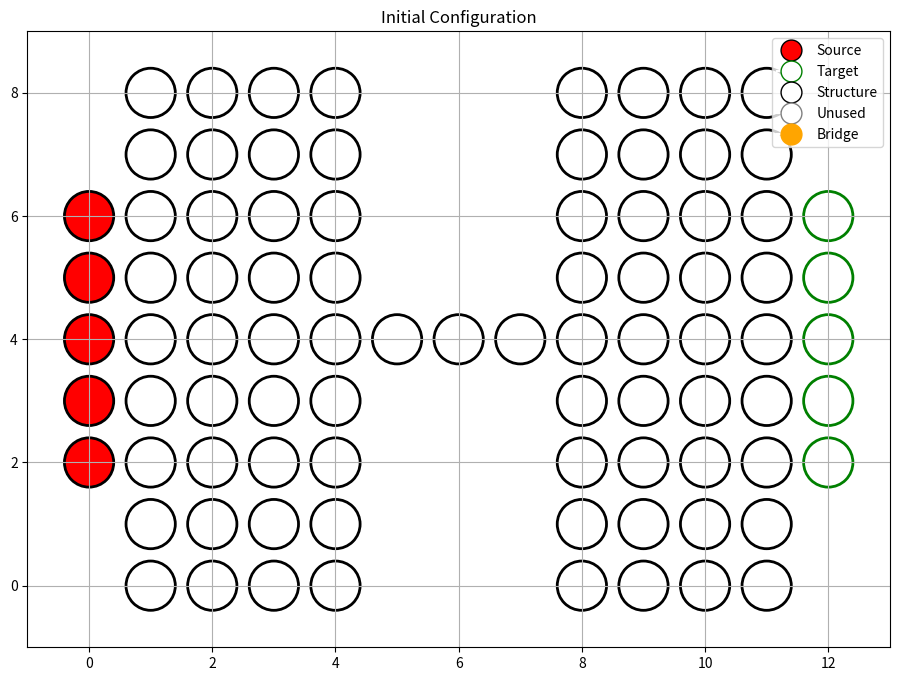
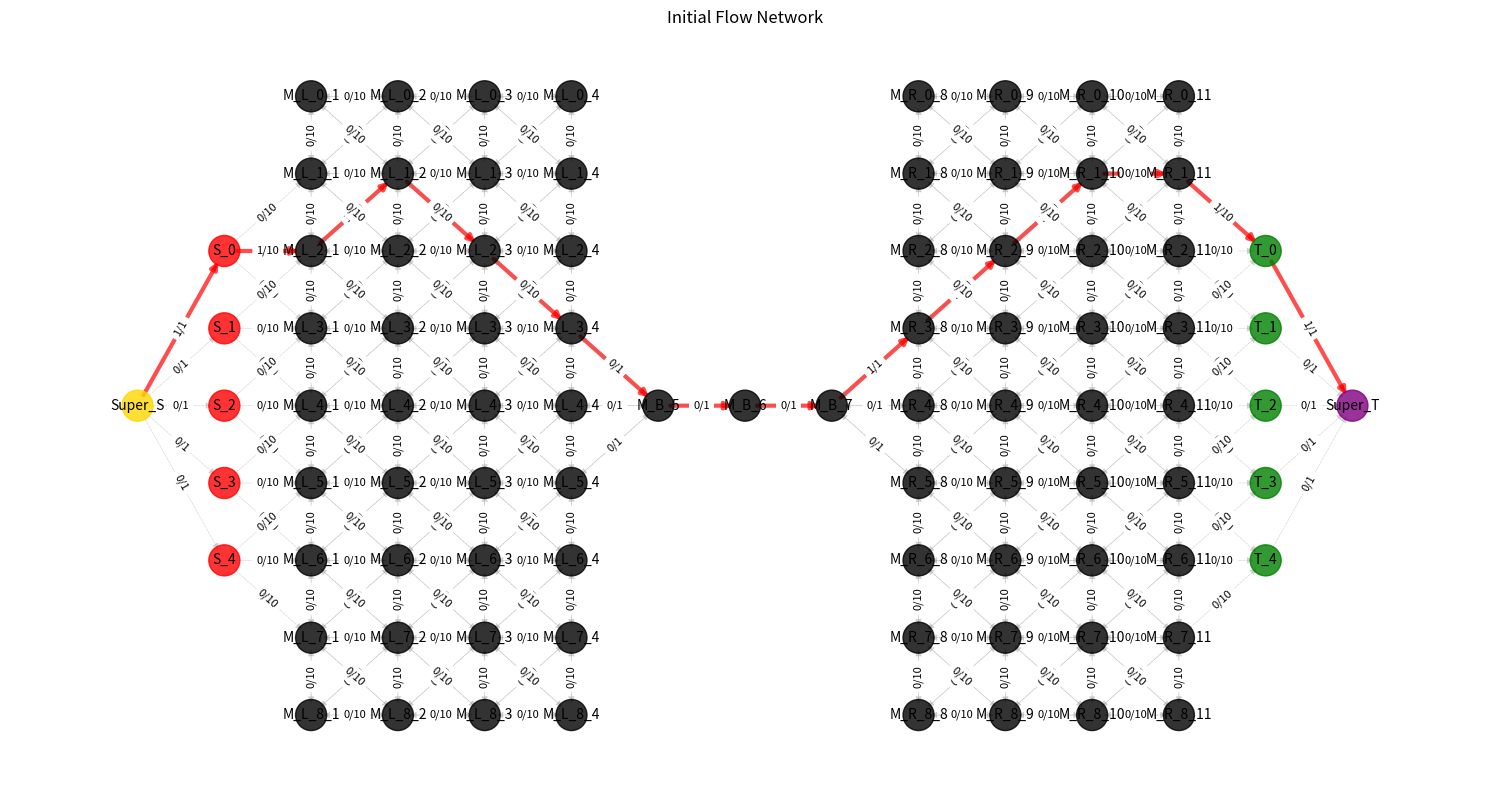
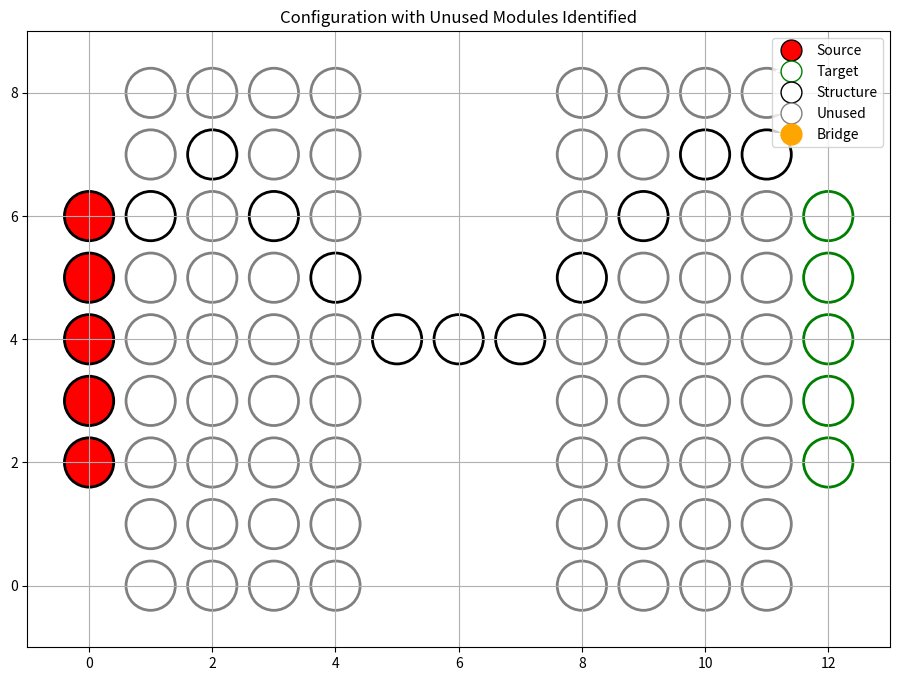
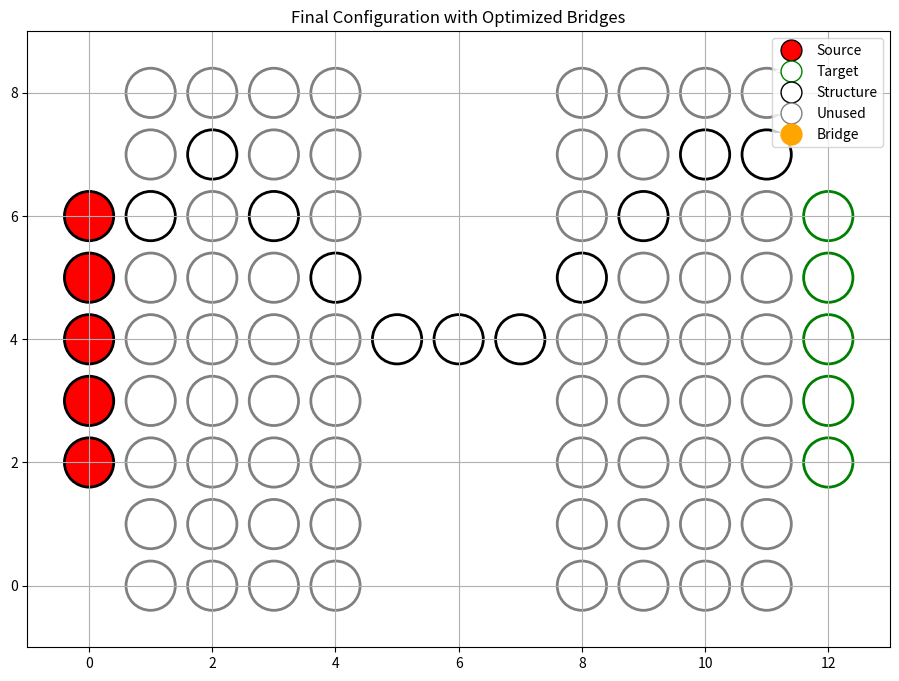
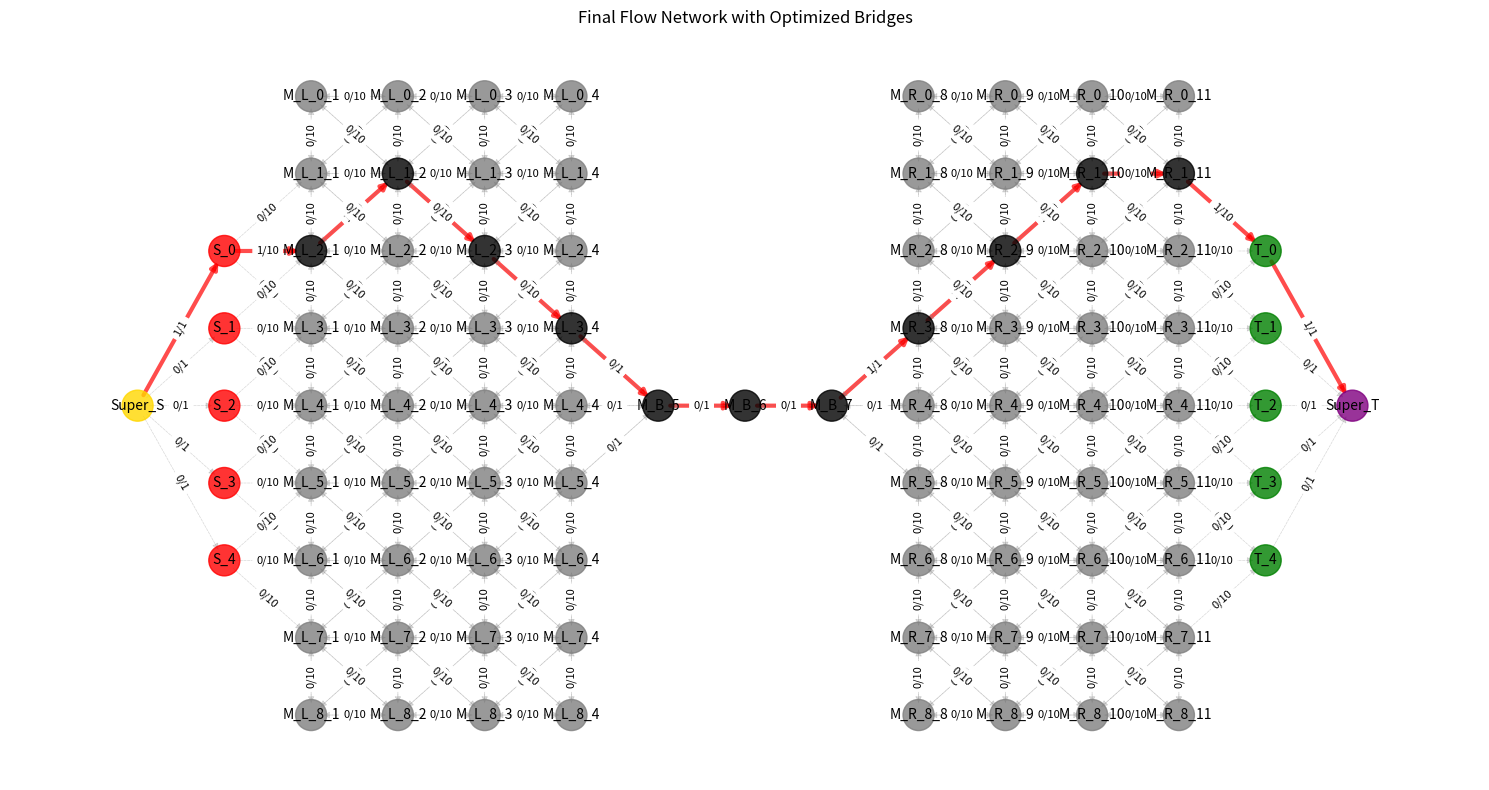

Reproduce these figures in Python, in order.
import numpy as np
import networkx as nx
import matplotlib.pyplot as plt
from enum import Enum
from collections import deque
import copy
from datetime import datetime
import os

class ModuleType(Enum):
    """Enum for different types of modules in the system"""
    SOURCE = 1      # Source modules that need to move to targets
    TARGET = 2      # Target positions where source modules should go
    STRUCTURE = 3   # Static structure modules (part of the original configuration)
    UNUSED = 4      # Modules not initially part of any path (can form bridges)
    BRIDGE = 5      # Modules that have been repurposed as bridge components
    EMPTY = 6       # Empty space (no module)

class Module:
    """Class representing a single module in the 2D grid"""
    def __init__(self, id, x, y, module_type):
        self.id = id
        self.x = x
        self.y = y
        self.type = module_type
        self.occupied = module_type != ModuleType.EMPTY
        self.moving_module = None  # If this is a structure module, it may have a moving module on it
    
    def __repr__(self):
        return f"Module({self.id}, ({self.x}, {self.y}), {self.type})"
    
    def get_position(self):
        return (self.x, self.y)
    
    def is_adjacent_to(self, other_module):
        """Check if this module is adjacent to another module (including diagonals)"""
        dx = abs(self.x - other_module.x)
        dy = abs(self.y - other_module.y)
        return (dx <= 1 and dy <= 1) and (dx + dy > 0)  # Adjacent but not the same

class DynamicBridgeSystem:
    """Main class for the dynamic bridge 2D system"""
    def __init__(self, width, height):
        self.width = width
        self.height = height
        self.grid = [[None for _ in range(width)] for _ in range(height)]
        self.modules = {}  # Dictionary of all modules by ID
        self.source_modules = []  # List of source modules
        self.target_positions = []  # List of target positions
        self.flow_graph = nx.DiGraph()  # Graph for flow calculations
        self.bridge_candidates = []  # List of unused modules that can form bridges
        
        # Super source and sink for flow calculations
        self.super_source = 'Super_S'
        self.super_sink = 'Super_T'
        
        # Additional parameters
        self.allow_diagonal_moves = True  # Allow diagonal movement of modules
    
    def add_module(self, id, x, y, module_type):
        """Add a module to the system"""
        if x < 0 or x >= self.width or y < 0 or y >= self.height:
            raise ValueError(f"Position ({x}, {y}) is outside the grid")
        
        module = Module(id, x, y, module_type)
        self.grid[y][x] = module
        self.modules[id] = module
        
        # Track special module types
        if module_type == ModuleType.SOURCE:
            self.source_modules.append(module)
        elif module_type == ModuleType.TARGET:
            self.target_positions.append(module)
        elif module_type == ModuleType.UNUSED:
            self.bridge_candidates.append(module)
    
    def is_connected(self, module, exclude_module=None):
        """Check if a module is connected to the structure (has at least one neighbor)"""
        neighbors = self.get_adjacent_modules(module)
        
        # Filter out the excluded module if specified
        if exclude_module:
            neighbors = [n for n in neighbors if n.id != exclude_module.id]
        
        # Check if there's at least one non-empty adjacent module
        return any(n.type != ModuleType.EMPTY for n in neighbors)
    
    def get_adjacent_modules(self, module, include_diagonals=True):
        """Get all adjacent modules (including diagonals if specified)"""
        adjacent_modules = []
        
        # Define offsets for adjacent cells (8-connectivity if include_diagonals=True)
        offsets = [(0, 1), (1, 0), (0, -1), (-1, 0)]  # 4-connectivity (up, right, down, left)
        
        if include_diagonals:
            offsets.extend([(1, 1), (1, -1), (-1, -1), (-1, 1)])  # Add diagonal offsets
        
        for dx, dy in offsets:
            new_x, new_y = module.x + dx, module.y + dy
            
            # Check if position is within grid bounds
            if 0 <= new_x < self.width and 0 <= new_y < self.height:
                adj_module = self.grid[new_y][new_x]
                if adj_module is not None:
                    adjacent_modules.append(adj_module)
        
        return adjacent_modules
    
    def initialize_from_example(self):
        """Initialize the system with the new configuration from the image"""
        # Create a grid based on the new image
        # We need a larger grid for this layout (8x13)
        self.width = 13
        self.height = 9
        self.grid = [[None for _ in range(self.width)] for _ in range(self.height)]
        
        # Sources (left side, red interior) - in the middle rows
        for y in range(2, 7):
            self.add_module(f"S_{y-2}", 0, y, ModuleType.SOURCE)
        
        # Structure modules (white circles with black outline)
        # Left column
        for y in range(9):
            for x in range(1, 5):
                self.add_module(f"M_L_{y}_{x}", x, y, ModuleType.STRUCTURE)
        
        # Right column
        for y in range(9):
            for x in range(8, 12):
                self.add_module(f"M_R_{y}_{x}", x, y, ModuleType.STRUCTURE)
        
        # Bridge in the middle (row 4, which is the 3rd row from the top of the sources)
        for x in range(5, 8):
            self.add_module(f"M_B_{x}", x, 4, ModuleType.STRUCTURE)
        
        # Targets (right side, green outline) - in the middle rows
        for y in range(2, 7):
            self.add_module(f"T_{y-2}", 12, y, ModuleType.TARGET)
        
        # Mark remaining spaces as empty
        for y in range(self.height):
            for x in range(self.width):
                if self.grid[y][x] is None:
                    self.add_module(f"E_{y}_{x}", x, y, ModuleType.EMPTY)
    
    def visualize_grid(self, title="Dynamic Bridge System", show=True, save_path=None):
        """Visualize the current state of the grid"""
        fig, ax = plt.subplots(figsize=(15, 8))
        
        # Colors for different module types (fill and outline)
        fill_colors = {
            ModuleType.SOURCE: 'red',
            ModuleType.TARGET: 'white',  # Targets are white with green outline
            ModuleType.STRUCTURE: 'white',
            ModuleType.UNUSED: 'white',
            ModuleType.BRIDGE: 'orange',
            ModuleType.EMPTY: 'white'
        }
        
        edge_colors = {
            ModuleType.SOURCE: 'black',
            ModuleType.TARGET: 'green',
            ModuleType.STRUCTURE: 'black',
            ModuleType.UNUSED: 'gray',
            ModuleType.BRIDGE: 'orange',
            ModuleType.EMPTY: 'none'  # No edge for empty space
        }
        
        # Flag for whether to fill the circle
        fill_module = {
            ModuleType.SOURCE: True,
            ModuleType.TARGET: False,
            ModuleType.STRUCTURE: False,
            ModuleType.UNUSED: False,
            ModuleType.BRIDGE: True,
            ModuleType.EMPTY: False
        }
        
        # Plotting each module
        for y in range(self.height):
            for x in range(self.width):
                module = self.grid[y][x]
                if module:
                    if module.type == ModuleType.EMPTY:
                        continue  # Skip drawing empty spaces
                    
                    # Base circle for the module
                    circle = plt.Circle(
                        (x, self.height - 1 - y), 
                        0.4, 
                        fill=fill_module[module.type],
                        edgecolor=edge_colors[module.type], 
                        facecolor=fill_colors[module.type],
                        linewidth=2
                    )
                    ax.add_patch(circle)
                    
                    # Add a label for bridge modules
                    if module.type == ModuleType.BRIDGE:
                        plt.text(x, self.height - 1 - y, "B", ha='center', va='center', 
                               fontsize=10, fontweight='bold', color='black')
        
        # Set plot properties
        ax.set_xlim(-1, self.width)
        ax.set_ylim(-1, self.height)
        ax.set_aspect('equal')
        ax.grid(True)
        ax.set_title(title)
        
        # Add a legend
        legend_elements = [
            plt.Line2D([0], [0], marker='o', color='w', markerfacecolor='red', 
                      markeredgecolor='black', markersize=15, label='Source'),
            plt.Line2D([0], [0], marker='o', color='w', markerfacecolor='white', 
                      markeredgecolor='green', markersize=15, label='Target'),
            plt.Line2D([0], [0], marker='o', color='w', markerfacecolor='white', 
                      markeredgecolor='black', markersize=15, label='Structure'),
            plt.Line2D([0], [0], marker='o', color='w', markerfacecolor='white', 
                      markeredgecolor='gray', markersize=15, label='Unused'),
            plt.Line2D([0], [0], marker='o', color='w', markerfacecolor='orange', 
                      markeredgecolor='orange', markersize=15, label='Bridge')
        ]
        ax.legend(handles=legend_elements, loc='upper right')
        
        # Save if path provided
        if save_path:
            plt.savefig(save_path, dpi=300, bbox_inches='tight')
        
        # Show if requested
        if show:
            plt.show()
        else:
            plt.close()

    def build_flow_graph(self):
        """Build a flow graph for Edmonds-Karp algorithm"""
        # Create a fresh DiGraph
        self.flow_graph = nx.DiGraph()
        
        # Add nodes for all modules
        for module_id, module in self.modules.items():
            if module.type != ModuleType.EMPTY:
                self.flow_graph.add_node(module_id, pos=(module.x, module.y), type=module.type)
        
        # Add super source and sink
        self.flow_graph.add_node(self.super_source, pos=(-1, self.height//2), type='super_source')
        self.flow_graph.add_node(self.super_sink, pos=(self.width, self.height//2), type='super_sink')
        
        # Connect source modules to super source with capacity 1
        for source in self.source_modules:
            self.flow_graph.add_edge(self.super_source, source.id, capacity=1)
        
        # Connect target positions to super sink with capacity 1
        for target in self.target_positions:
            self.flow_graph.add_edge(target.id, self.super_sink, capacity=1)
        
        # Identify original bridge modules (in row 4)
        original_bridge_ids = ["M_B_5", "M_B_6", "M_B_7"]
        
        # Connect adjacent structure modules
        structure_modules = [m for m in self.modules.values() 
                            if m.type in [ModuleType.STRUCTURE, ModuleType.BRIDGE]]
        
        for i, module1 in enumerate(structure_modules):
            for module2 in structure_modules[i+1:]:
                if module1.is_adjacent_to(module2):
                    # Determine capacity based on module types and IDs
                    if module1.id in original_bridge_ids or module2.id in original_bridge_ids:
                        # Original bridge modules have very limited capacity (0.5)
                        capacity = 1
                    elif module1.type == ModuleType.BRIDGE or module2.type == ModuleType.BRIDGE:
                        # New bridge modules have capacity 1
                        capacity = 1
                    else:
                        # Regular structure modules have capacity 10
                        capacity = 10
                    
                    # Add bidirectional edges with appropriate capacity
                    self.flow_graph.add_edge(module1.id, module2.id, capacity=capacity)
                    self.flow_graph.add_edge(module2.id, module1.id, capacity=capacity)
        
        # Connect sources to adjacent structure modules
        for source in self.source_modules:
            adjacent_modules = self.get_adjacent_modules(source)
            for adj in adjacent_modules:
                if adj.type in [ModuleType.STRUCTURE, ModuleType.BRIDGE]:
                    # Determine capacity based on module ID
                    if adj.id in original_bridge_ids:
                        capacity = 0.5
                    elif adj.type == ModuleType.BRIDGE:
                        capacity = 1
                    else:
                        capacity = 10
                    self.flow_graph.add_edge(source.id, adj.id, capacity=capacity)
        
        # Connect targets to adjacent structure modules
        for target in self.target_positions:
            adjacent_modules = self.get_adjacent_modules(target)
            for adj in adjacent_modules:
                if adj.type in [ModuleType.STRUCTURE, ModuleType.BRIDGE]:
                    # Determine capacity based on module ID
                    if adj.id in original_bridge_ids:
                        capacity = 0.5
                    elif adj.type == ModuleType.BRIDGE:
                        capacity = 1
                    else:
                        capacity = 10
                    self.flow_graph.add_edge(adj.id, target.id, capacity=capacity)
        
        return self.flow_graph

    def calculate_max_flow(self):
        """Calculate maximum flow using Edmonds-Karp algorithm"""
        # Ensure flow graph is built
        if not self.flow_graph or len(self.flow_graph.edges) == 0:
            self.build_flow_graph()
        
        # Calculate maximum flow
        flow_value, flow_dict = nx.maximum_flow(
            self.flow_graph, self.super_source, self.super_sink, 
            flow_func=nx.algorithms.flow.edmonds_karp
        )
        
        # Update graph with flow values
        for u in flow_dict:
            for v, flow in flow_dict[u].items():
                self.flow_graph[u][v]['flow'] = flow
        
        return flow_value, flow_dict

    def identify_unused_modules(self):
        """Identify structure modules that are not used in any flow path"""
        # Ensure we have calculated the flow
        if not hasattr(self.flow_graph, 'edges') or not any('flow' in data for _, _, data in self.flow_graph.edges(data=True)):
            self.calculate_max_flow()
        
        # Reset the bridge candidates list
        self.bridge_candidates = []
        
        # Find structure modules with no flow
        for module_id, module in self.modules.items():
            if module.type == ModuleType.STRUCTURE:
                # Check if this module has any flow going through it
                has_flow = False
                
                # Check all edges connected to this module
                if module_id in self.flow_graph:
                    for _, v, data in self.flow_graph.out_edges(module_id, data=True):
                        if data.get('flow', 0) > 0:
                            has_flow = True
                            break
                
                # If no flow, mark as unused and add to bridge candidates
                if not has_flow:
                    module.type = ModuleType.UNUSED
                    self.bridge_candidates.append(module)
        
        return self.bridge_candidates

    def visualize_flow(self, title="Flow Visualization", show=True, save_path=None):
        """Visualize the flow graph with flow values"""
        if not hasattr(self.flow_graph, 'edges') or len(self.flow_graph.edges) == 0:
            print("Flow graph not built. Run calculate_max_flow() first.")
            return
        
        # Create figure
        fig, ax = plt.subplots(figsize=(15, 8))
        
        # Get positions from the grid
        pos = {}
        for node in self.flow_graph.nodes():
            if node == self.super_source:
                pos[node] = (-1, self.height//2)
            elif node == self.super_sink:
                pos[node] = (self.width, self.height//2)
            else:
                module = self.modules.get(node)
                if module:
                    pos[node] = (module.x, self.height - 1 - module.y)
        
        # Draw nodes with different colors based on type
        node_colors = []
        for node in self.flow_graph.nodes():
            if node == self.super_source:
                node_colors.append('gold')
            elif node == self.super_sink:
                node_colors.append('purple')
            elif node in self.modules:
                module = self.modules[node]
                if module.type == ModuleType.SOURCE:
                    node_colors.append('red')
                elif module.type == ModuleType.TARGET:
                    node_colors.append('green')
                elif module.type == ModuleType.STRUCTURE:
                    node_colors.append('black')
                elif module.type == ModuleType.UNUSED:
                    node_colors.append('gray')
                elif module.type == ModuleType.BRIDGE:
                    node_colors.append('orange')
                else:
                    node_colors.append('white')
        
        # Draw nodes
        nx.draw_networkx_nodes(self.flow_graph, pos, node_color=node_colors, 
                              node_size=500, alpha=0.8)
        
        # Draw edges with flow values
        edges_with_flow = [(u, v) for u, v, data in self.flow_graph.edges(data=True) 
                          if data.get('flow', 0) > 0]
        
        # Draw edges with flow (thicker, red)
        if edges_with_flow:
            edge_width = [self.flow_graph[u][v].get('flow', 0) * 3 for u, v in edges_with_flow]
            nx.draw_networkx_edges(self.flow_graph, pos, edgelist=edges_with_flow, 
                                  width=edge_width, edge_color='red', alpha=0.7)
        
        # Draw edges without flow (thin, gray)
        edges_no_flow = [(u, v) for u, v, data in self.flow_graph.edges(data=True) 
                        if data.get('flow', 0) == 0]
        if edges_no_flow:
            nx.draw_networkx_edges(self.flow_graph, pos, edgelist=edges_no_flow, 
                                  width=0.5, edge_color='gray', alpha=0.3, style='dashed')
        
        # Add edge labels (flow/capacity)
        edge_labels = {(u, v): f"{data.get('flow', 0)}/{data.get('capacity', 0)}" 
                      for u, v, data in self.flow_graph.edges(data=True)}
        nx.draw_networkx_edge_labels(self.flow_graph, pos, edge_labels=edge_labels, font_size=8)
        
        # Add node labels
        nx.draw_networkx_labels(self.flow_graph, pos, font_size=10)
        
        # Set plot properties
        ax.set_title(title)
        ax.axis('off')
        plt.tight_layout()
        
        # Save if path provided
        if save_path:
            plt.savefig(save_path, dpi=300, bbox_inches='tight')
        
        # Show if requested
        if show:
            plt.show()
        else:
            plt.close()

    def is_valid_move(self, module, new_x, new_y):
        """
        Check if a module can move to a new position while maintaining connectivity.
        
        Args:
            module: The module to move
            new_x, new_y: The new position coordinates
            
        Returns:
            bool: True if the move is valid, False otherwise
        """
        # Check if the destination is within grid bounds
        if new_x < 0 or new_x >= self.width or new_y < 0 or new_y >= self.height:
            return False
        
        # Check if the destination is empty or has a suitable structure module
        dest_module = self.grid[new_y][new_x]
        if not dest_module or dest_module.type != ModuleType.EMPTY:
            if dest_module.type == ModuleType.STRUCTURE and not dest_module.moving_module:
                # Can move onto a structure module if it's not occupied
                pass
            else:
                return False
        
        # Check if the module would still be connected after the move
        # For this, we'll check if it would be adjacent to any module after the move
        original_pos = (module.x, module.y)
        
        # Temporarily move the module to check connectivity
        module.x, module.y = new_x, new_y
        
        # Check if the module would be connected in the new position
        is_connected = self.is_connected(module)
        
        # Move the module back to its original position
        module.x, module.y = original_pos
        
        return is_connected

    def get_possible_moves(self, module):
        """
        Get all possible valid moves for a module.
        
        Args:
            module: The module to check moves for
            
        Returns:
            list: List of valid (x, y) positions the module can move to
        """
        valid_moves = []
        
        # Check all adjacent positions (including diagonals if allowed)
        for dx in [-1, 0, 1]:
            for dy in [-1, 0, 1]:
                # Skip the current position
                if dx == 0 and dy == 0:
                    continue
                    
                # Skip diagonal moves if not allowed
                if abs(dx) == 1 and abs(dy) == 1 and not self.allow_diagonal_moves:
                    continue
                    
                new_x, new_y = module.x + dx, module.y + dy
                
                if self.is_valid_move(module, new_x, new_y):
                    valid_moves.append((new_x, new_y))
        
        return valid_moves

    def move_module(self, module, new_x, new_y):
        """
        Move a module to a new position.
        
        Args:
            module: The module to move
            new_x, new_y: The new position coordinates
            
        Returns:
            bool: True if the move was successful, False otherwise
        """
        # Verify the move is valid
        if not self.is_valid_move(module, new_x, new_y):
            return False
        
        # Record the original position and type
        old_x, old_y = module.x, module.y
        old_type = module.type
        
        # Create an empty module for the old position if needed
        if f"E_{old_y}_{old_x}" not in self.modules:
            empty_module = Module(f"E_{old_y}_{old_x}", old_x, old_y, ModuleType.EMPTY)
            self.modules[f"E_{old_y}_{old_x}"] = empty_module
        
        # Check destination type
        dest_module = self.grid[new_y][new_x]
        
        if dest_module.type == ModuleType.EMPTY:
            # Moving to an empty space - update the grid references
            
            # Update the grid at the old position
            self.grid[old_y][old_x] = self.modules[f"E_{old_y}_{old_x}"]
            
            # Update the grid at the new position
            self.grid[new_y][new_x] = module
            
            # Update the module's coordinates and potentially type
            module.x, module.y = new_x, new_y
            
            # If this is an unused module being moved, change it to a bridge module
            if module.type == ModuleType.UNUSED:
                module.type = ModuleType.BRIDGE
            
        elif dest_module.type == ModuleType.STRUCTURE:
            # Moving onto a structure module - set the moving_module property
            dest_module.moving_module = module
            
            # Update the grid at the old position
            self.grid[old_y][old_x] = self.modules[f"E_{old_y}_{old_x}"]
            
            # Update the module's coordinates
            module.x, module.y = new_x, new_y
            
            # If this is an unused module being moved, change it to a bridge module
            if module.type == ModuleType.UNUSED:
                module.type = ModuleType.BRIDGE
        
        # Debug information
        print(f"Moved module from ({old_x}, {old_y}) to ({new_x}, {new_y})")
        print(f"Module type changed from {old_type} to {module.type}")
        
        # Return success
        return True

    def find_path(self, start_module, target_x, target_y, max_path_length=20):
        """
        Find a path from a module to a target position using BFS.
        
        Args:
            start_module: The starting module
            target_x, target_y: The target position coordinates
            max_path_length: Maximum path length to consider
            
        Returns:
            list: A list of (x, y) positions forming the path, or None if no path exists
        """
        # Initialize BFS data structures
        queue = deque([(start_module.x, start_module.y, [])])  # (x, y, path)
        visited = set([(start_module.x, start_module.y)])
        
        while queue:
            x, y, path = queue.popleft()
            
            # Check if we've reached the target
            if x == target_x and y == target_y:
                return path + [(x, y)]
            
            # Check if we've exceeded the maximum path length
            if len(path) >= max_path_length:
                continue
            
            # Try all possible moves from this position
            for dx in [-1, 0, 1]:
                for dy in [-1, 0, 1]:
                    # Skip the current position
                    if dx == 0 and dy == 0:
                        continue
                        
                    # Skip diagonal moves if not allowed
                    if abs(dx) == 1 and abs(dy) == 1 and not self.allow_diagonal_moves:
                        continue
                    
                    new_x, new_y = x + dx, y + dy
                    
                    # Skip if already visited or out of bounds
                    if (new_x, new_y) in visited or new_x < 0 or new_x >= self.width or new_y < 0 or new_y >= self.height:
                        continue
                    
                    # Check if the position is valid to move to
                    temp_module = copy.deepcopy(self.modules[f"M_L_0_0"])  # Create a temporary module for testing
                    temp_module.x, temp_module.y = x, y
                    
                    if self.is_valid_move(temp_module, new_x, new_y):
                        queue.append((new_x, new_y, path + [(x, y)]))
                        visited.add((new_x, new_y))
        
        # No path found
        return None

    def detect_bottlenecks(self):
        """
        Detect bottlenecks in the flow network.
        
        Returns:
            list: List of module IDs that are bottlenecks
        """
        # Ensure flow has been calculated
        if not hasattr(self.flow_graph, 'edges') or not any('flow' in data for _, _, data in self.flow_graph.edges(data=True)):
            self.calculate_max_flow()
        
        bottlenecks = []
        
        # Find edges that are at capacity
        for u, v, data in self.flow_graph.edges(data=True):
            if 'flow' in data and 'capacity' in data:
                if data['flow'] == data['capacity'] and data['flow'] > 0:
                    # This edge is at capacity - could be a bottleneck
                    if u != self.super_source and v != self.super_sink:
                        # Check if removing this edge would reduce the max flow
                        temp_graph = self.flow_graph.copy()
                        temp_graph[u][v]['capacity'] = 0
                        
                        # Recalculate flow with this edge disabled
                        temp_flow, _ = nx.maximum_flow(temp_graph, self.super_source, self.super_sink, 
                                                    flow_func=nx.algorithms.flow.edmonds_karp)
                        
                        # If the flow decreased, this is a bottleneck
                        current_flow_value = sum(data.get('flow', 0) for _, _, data in self.flow_graph.out_edges(self.super_source, data=True))
                        if temp_flow < current_flow_value:
                            bottlenecks.append((u, v))
        
        # Convert edge bottlenecks to module bottlenecks
        bottleneck_modules = set()
        for u, v in bottlenecks:
            if u in self.modules:
                bottleneck_modules.add(u)
            if v in self.modules:
                bottleneck_modules.add(v)
        
        return list(bottleneck_modules)

    def verify_bridge_placement(self, bridge_positions):
        """
        Verify if placing bridge modules at the given positions would create valid paths.
        
        Args:
            bridge_positions: List of (x, y) positions for the bridge
            
        Returns:
            bool: True if the bridge would connect left and right structure blocks
        """
        # Get the leftmost and rightmost positions of the bridge
        leftmost = min(bridge_positions, key=lambda pos: pos[0])
        rightmost = max(bridge_positions, key=lambda pos: pos[0])
        
        # Check if the leftmost bridge position is adjacent to the left structure block
        left_x, left_y = leftmost
        left_adjacent = False
        
        # Check all adjacent positions to the leftmost bridge position
        for dx, dy in [(0, 1), (1, 0), (0, -1), (-1, 0), (1, 1), (1, -1), (-1, -1), (-1, 1)]:
            adj_x, adj_y = left_x + dx, left_y + dy
            
            # Check if this position is within bounds
            if 0 <= adj_x < self.width and 0 <= adj_y < self.height:
                adj_module = self.grid[adj_y][adj_x]
                # Check if it's a structure module in the left block (x < 5)
                if adj_module and adj_module.type == ModuleType.STRUCTURE and adj_module.x < 5:
                    left_adjacent = True
                    break
        
        # Check if the rightmost bridge position is adjacent to the right structure block
        right_x, right_y = rightmost
        right_adjacent = False
        
        # Check all adjacent positions to the rightmost bridge position
        for dx, dy in [(0, 1), (1, 0), (0, -1), (-1, 0), (1, 1), (1, -1), (-1, -1), (-1, 1)]:
            adj_x, adj_y = right_x + dx, right_y + dy
            
            # Check if this position is within bounds
            if 0 <= adj_x < self.width and 0 <= adj_y < self.height:
                adj_module = self.grid[adj_y][adj_x]
                # Check if it's a structure module in the right block (x >= 8)
                if adj_module and adj_module.type == ModuleType.STRUCTURE and adj_module.x >= 8:
                    right_adjacent = True
                    break
        
        # The bridge is valid if it connects both left and right structure blocks
        return left_adjacent and right_adjacent
    
    def create_connected_bridge(self, row, min_x=5, max_x=7):
        """
        Create a bridge in the specified row that connects to both structure blocks.
        
        Args:
            row: The row to create the bridge in
            min_x, max_x: The x-coordinate range for the bridge
            
        Returns:
            list: List of bridge modules that were created, or empty list if unsuccessful
        """
        # Define the positions for the bridge
        bridge_positions = [(x, row) for x in range(min_x, max_x + 1)]
        
        # Verify if these positions would create a valid bridge
        if not self.verify_bridge_placement(bridge_positions):
            print(f"Cannot create a bridge in row {row} - it would not connect properly")
            return []
        
        # Check if all positions are empty
        for x, y in bridge_positions:
            if self.grid[y][x].type != ModuleType.EMPTY:
                print(f"Cannot create a bridge in row {row} - position ({x}, {y}) is not empty")
                return []
        
        # Find unused modules to move to these positions
        unused_modules = [m for m in self.bridge_candidates if m.type == ModuleType.UNUSED]
        
        # Check if we have enough unused modules
        if len(unused_modules) < len(bridge_positions):
            print(f"Not enough unused modules to create a bridge in row {row}")
            return []
        
        # Move unused modules to bridge positions
        bridge_modules = []
        for i, (x, y) in enumerate(bridge_positions):
            module = unused_modules[i]
            print(f"Moving module {module.id} from ({module.x}, {module.y}) to ({x}, {y})...")
            
            if self.move_module(module, x, y):
                bridge_modules.append(module)
                # Ensure it's marked as bridge type
                module.type = ModuleType.BRIDGE
                
                # Visualize after each movement to show the progress
                self.visualize_grid(f"After Moving Module to Position ({x}, {y})", 
                                   save_path=f"images_2d/simulation/05_movement_{i+1}.png",
                                   show=False)
            else:
                print(f"Failed to move module to ({x}, {y})")
        
        # If we successfully moved all modules, validate the bridge
        if len(bridge_modules) == len(bridge_positions):
            print(f"Successfully created a bridge in row {row}")
            
            # Rebuild the flow graph to include the new bridge
            self.flow_graph = nx.DiGraph()
            self.build_flow_graph()
            
            # Calculate the new flow to see if it increased
            flow_value, _ = self.calculate_max_flow()
            print(f"Flow value after bridge creation: {flow_value}")
            
            # Visualize the flow with the new bridge
            self.visualize_flow(f"Flow After Bridge in Row {row}", 
                               save_path=f"images_2d/simulation/flow_after_bridge_row_{row}.png",
                               show=False)
            
            return bridge_modules
        
        return []

    def verify_path_exists(self, source, target):
        """
        Verify if a path exists from a source to a target in the flow graph.
        
        Args:
            source: Source module
            target: Target module
            
        Returns:
            bool: True if a path exists, False otherwise
        """
        # Ensure flow graph is built
        if not self.flow_graph or len(self.flow_graph.edges) == 0:
            self.build_flow_graph()
        
        # Check if there's a path from source to target
        return nx.has_path(self.flow_graph, source.id, target.id)
    
    def verify_all_paths(self):
        """
        Verify if paths exist from all sources to all targets.
        
        Returns:
            dict: Dictionary mapping (source_id, target_id) to boolean path existence
        """
        # Ensure flow graph is built
        if not self.flow_graph or len(self.flow_graph.edges) == 0:
            self.build_flow_graph()
        
        path_exists = {}
        
        # Check all source-target pairs
        for source in self.source_modules:
            for target in self.target_positions:
                path_exists[(source.id, target.id)] = self.verify_path_exists(source, target)
        
        # Print summary
        valid_paths = sum(1 for exists in path_exists.values() if exists)
        total_paths = len(path_exists)
        print(f"Found {valid_paths} valid paths out of {total_paths} possible source-target pairs")
        
        return path_exists

    def are_positions_empty(self, positions):
        """
        Check if all given positions are empty and within grid bounds.
        
        Args:
            positions: List of (x, y) coordinate tuples to check
            
        Returns:
            bool: True if all positions are empty, False otherwise
        """
        for x, y in positions:
            # Check if position is within grid bounds
            if not (0 <= x < self.width and 0 <= y < self.height):
                return False
                
            # Check if position is empty
            if self.grid[y][x].type != ModuleType.EMPTY:
                return False
                
        return True
    
    def evaluate_bridge_location(self, bridge_positions):
        """
        Simulate placing a bridge at the given positions and evaluate flow improvement.
        
        Args:
            bridge_positions: List of (x, y) positions for the proposed bridge
            
        Returns:
            float: Flow improvement (new_flow - current_flow), or -1 if invalid
        """
        # Validate input
        if not bridge_positions:
            return -1
            
        # Calculate current flow as baseline
        current_flow, _ = self.calculate_max_flow()
        
        # Check if positions are valid for bridge placement
        if not self.verify_bridge_placement(bridge_positions) or not self.are_positions_empty(bridge_positions):
            return -1
            
        # Create a temporary copy of the system for simulation
        temp_system = copy.deepcopy(self)
        
        # Find unused modules to simulate bridge creation
        unused_modules = [m for m in temp_system.bridge_candidates if m.type == ModuleType.UNUSED]
        
        # Check if we have enough unused modules
        if len(unused_modules) < len(bridge_positions):
            return -1
            
        # Place bridge modules in the temporary system
        for i, (x, y) in enumerate(bridge_positions):
            module = unused_modules[i]
            # Simply teleport the module (don't need to simulate movement for evaluation)
            module.x, module.y = x, y
            module.type = ModuleType.BRIDGE
            temp_system.grid[y][x] = module
            
        # Rebuild flow graph in temporary system
        temp_system.flow_graph = nx.DiGraph()
        temp_system.build_flow_graph()
        
        # Calculate new flow
        new_flow, _ = temp_system.calculate_max_flow()
        
        # Return improvement
        return new_flow - current_flow

    def iterative_bottleneck_optimization(self, max_iterations=5, min_improvement=0, visualization_dir=None):
        """
        Iteratively identify bottlenecks and create bridges to address them.
        
        This method implements an adaptive optimization approach that:
        1. Detects current bottlenecks in the flow network
        2. Evaluates potential bridges around each bottleneck
        3. Creates the bridge with the highest expected flow improvement
        4. Repeats until no more beneficial bridges can be created
        
        Args:
            max_iterations: Maximum number of optimization iterations
            min_improvement: Minimum required flow improvement to continue
            visualization_dir: Directory to save visualization images (optional)
            
        Returns:
            tuple: (created_bridges, total_improvement)
                - created_bridges: List of dictionaries with bridge information
                - total_improvement: Overall flow improvement achieved
        """
        initial_flow, _ = self.calculate_max_flow()
        created_bridges = []
        current_flow = initial_flow
        iteration_visualizations = []
        
        print(f"Starting iterative optimization with initial flow: {initial_flow}")
        
        for iteration in range(max_iterations):
            print(f"\n--- Iteration {iteration+1}/{max_iterations} ---")
            
            # 1. Detect bottlenecks
            bottlenecks = self.detect_bottlenecks()
            if not bottlenecks:
                print("No bottlenecks detected - network is optimized!")
                break
                
            print(f"Detected bottlenecks: {bottlenecks}")
            
            # 2. For each bottleneck, identify potential bypass options
            best_bridge = None
            best_improvement = 0
            
            for bottleneck_id in bottlenecks:
                bottleneck = self.modules.get(bottleneck_id)
                if not bottleneck:
                    continue
                    
                print(f"Analyzing bottleneck: {bottleneck_id} at ({bottleneck.x}, {bottleneck.y})")
                
                # Find rows adjacent to bottleneck for potential bridges
                for offset in [-1, 1]:  # Check one row above and below
                    row = bottleneck.y + offset
                    
                    if 0 <= row < self.height:  # Check row is within grid bounds
                        # Create potential bridge positions
                        bridge_positions = [(x, row) for x in range(5, 8)]
                        
                        # 3. Evaluate potential bridge at this location
                        improvement = self.evaluate_bridge_location(bridge_positions)
                        
                        print(f"  - Row {row}: Expected improvement = {improvement}")
                        
                        if improvement > best_improvement:
                            best_improvement = improvement
                            best_bridge = {'row': row, 'positions': bridge_positions, 'improvement': improvement}
            
            # 4. If we found a beneficial bridge, create it
            if best_bridge and best_improvement > min_improvement:
                print(f"\nCreating bridge in row {best_bridge['row']} for expected improvement of {best_bridge['improvement']}")
                
                # Actually create the bridge
                bridge_modules = self.create_connected_bridge(best_bridge['row'])
                
                if bridge_modules:
                    bridge_info = {
                        'row': best_bridge['row'],
                        'modules': [m.id for m in bridge_modules],
                        'improvement': best_improvement,
                        'iteration': iteration + 1
                    }
                    created_bridges.append(bridge_info)
                    
                    # Update current flow
                    current_flow, _ = self.calculate_max_flow()
                    actual_improvement = current_flow - (initial_flow + sum(b['improvement'] for b in created_bridges[:-1]))
                    print(f"New flow after bridge creation: {current_flow}")
                    print(f"Actual improvement: {actual_improvement} (expected: {best_improvement})")
                    
                    # Save visualization if directory provided
                    if visualization_dir:
                        os.makedirs(visualization_dir, exist_ok=True)
                        vis_path = f"{visualization_dir}/iteration_{iteration+1}_bridge_row_{best_bridge['row']}.png"
                        self.visualize_grid(f"After Bridge in Row {best_bridge['row']} (Iteration {iteration+1})", 
                                          save_path=vis_path, show=False)
                        
                        # Visualize flow with new bridge
                        flow_vis_path = f"{visualization_dir}/iteration_{iteration+1}_flow.png"
                        self.visualize_flow(f"Flow After Iteration {iteration+1}", 
                                         save_path=flow_vis_path, show=False)
                        
                        iteration_visualizations.append((vis_path, flow_vis_path))
                else:
                    print("Failed to create bridge - breaking optimization loop")
                    break
            else:
                print(f"No beneficial bridges found (best improvement: {best_improvement})")
                break
        
        total_improvement = current_flow - initial_flow
        print(f"\nOptimization complete:")
        print(f"- Initial flow: {initial_flow}")
        print(f"- Final flow: {current_flow}")
        print(f"- Total improvement: +{total_improvement}")
        print(f"- Bridges created: {len(created_bridges)}")
        
        return created_bridges, total_improvement

# Example usage
if __name__ == "__main__":
    # Create a 13x9 grid for our example
    system = DynamicBridgeSystem(13, 9)
    
    # Initialize with the example configuration
    system.initialize_from_example()
    
    # Create images directory if it doesn't exist
    if not os.path.exists("images_2d"):
        os.makedirs("images_2d")
    
    # Create simulation directory for step-by-step images
    simulation_dir = "images_2d/simulation"
    if not os.path.exists(simulation_dir):
        os.makedirs(simulation_dir)
    
    # Visualize the initial state and save it
    system.visualize_grid("Initial Configuration", 
                       save_path=f"{simulation_dir}/01_initial_configuration.png")
    
    print("Grid initialized. Check the saved visualization in images_2d/simulation/")
    
    # Calculate maximum flow
    print("Calculating maximum flow...")
    flow_value, flow_dict = system.calculate_max_flow()
    print(f"Maximum flow value: {flow_value}")
    
    # Visualize the flow
    system.visualize_flow("Initial Flow Network", 
                       save_path=f"{simulation_dir}/02_initial_flow.png")
    
    # Identify unused modules
    print("Identifying unused modules...")
    unused_modules = system.identify_unused_modules()
    print(f"Found {len(unused_modules)} unused modules that can be repurposed for bridges")
    
    # Visualize the grid with unused modules highlighted
    system.visualize_grid("Configuration with Unused Modules Identified", 
                       save_path=f"{simulation_dir}/03_unused_modules_identified.png")
    
    # Verify initial path connectivity
    print("\nVerifying initial path connectivity...")
    initial_paths = system.verify_all_paths()
    
    # Create a directory for optimization iterations
    optimization_dir = f"{simulation_dir}/optimization"
    if not os.path.exists(optimization_dir):
        os.makedirs(optimization_dir)
    
    # Run iterative bottleneck optimization
    print("\nStarting iterative bottleneck optimization...")
    created_bridges, improvement = system.iterative_bottleneck_optimization(
        max_iterations=3,
        min_improvement=0,
        visualization_dir=optimization_dir
    )
    
    # Final visualization showing all bridges
    system.visualize_grid("Final Configuration with Optimized Bridges", 
                       save_path=f"{simulation_dir}/06_final_bridges.png")
    
    # Visualize the improved flow
    system.visualize_flow("Final Flow Network with Optimized Bridges", 
                       save_path=f"{simulation_dir}/07_flow_with_bridges.png")
    
    # Generate a summary of created bridges
    print("\nBridge Creation Summary:")
    for i, bridge in enumerate(created_bridges):
        print(f"Bridge {i+1} in row {bridge['row']} (Iteration {bridge['iteration']}):")
        print(f"- Module IDs: {bridge['modules']}")
        print(f"- Expected improvement: {bridge['improvement']}")
    
    print("\nAnalysis and bridge construction complete.")
    print(f"Maximum flow increased from {flow_value} to {flow_value + improvement}")
    print("Check the saved visualizations in the images_2d/simulation directory.")
    print("Press Enter to continue...")
    input()  # Wait for user input before closing 
